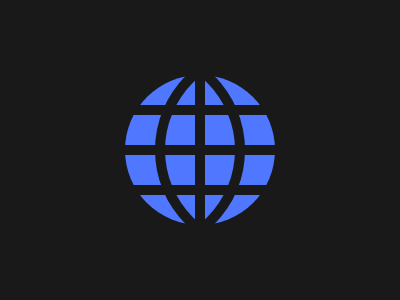

Reproduce this picture with HTML and CSS.

<div><p></p></div>
<style>
    body {
        background: #191919;
        margin: 75 125;
    }
    div {
        position: relative;
        width: 150;
        height: 150;
        border-radius: 50%;
        background: #4f77ff;
    }
    div::after {
        content: "";
        position: absolute;
        width: 190;
        height: 190;
        border-radius: 50%;
        background: none;
        left: 40;
        top: -20;
        box-shadow: 0 0 0 10px #191919;
        -webkit-box-reflect: left -70px;
    }
    p,
    p::after,
    p::before {
        position: absolute;
        width: 150;
        height: 10;
        background: #191919;
    }
    p {
        top: 14;
        -webkit-box-reflect: above -90px;
    }
    p::after {
        content: "";
        top: 40;
    }
    p::before {
        content: "";
        transform: rotate(90deg);
    }
</style>
